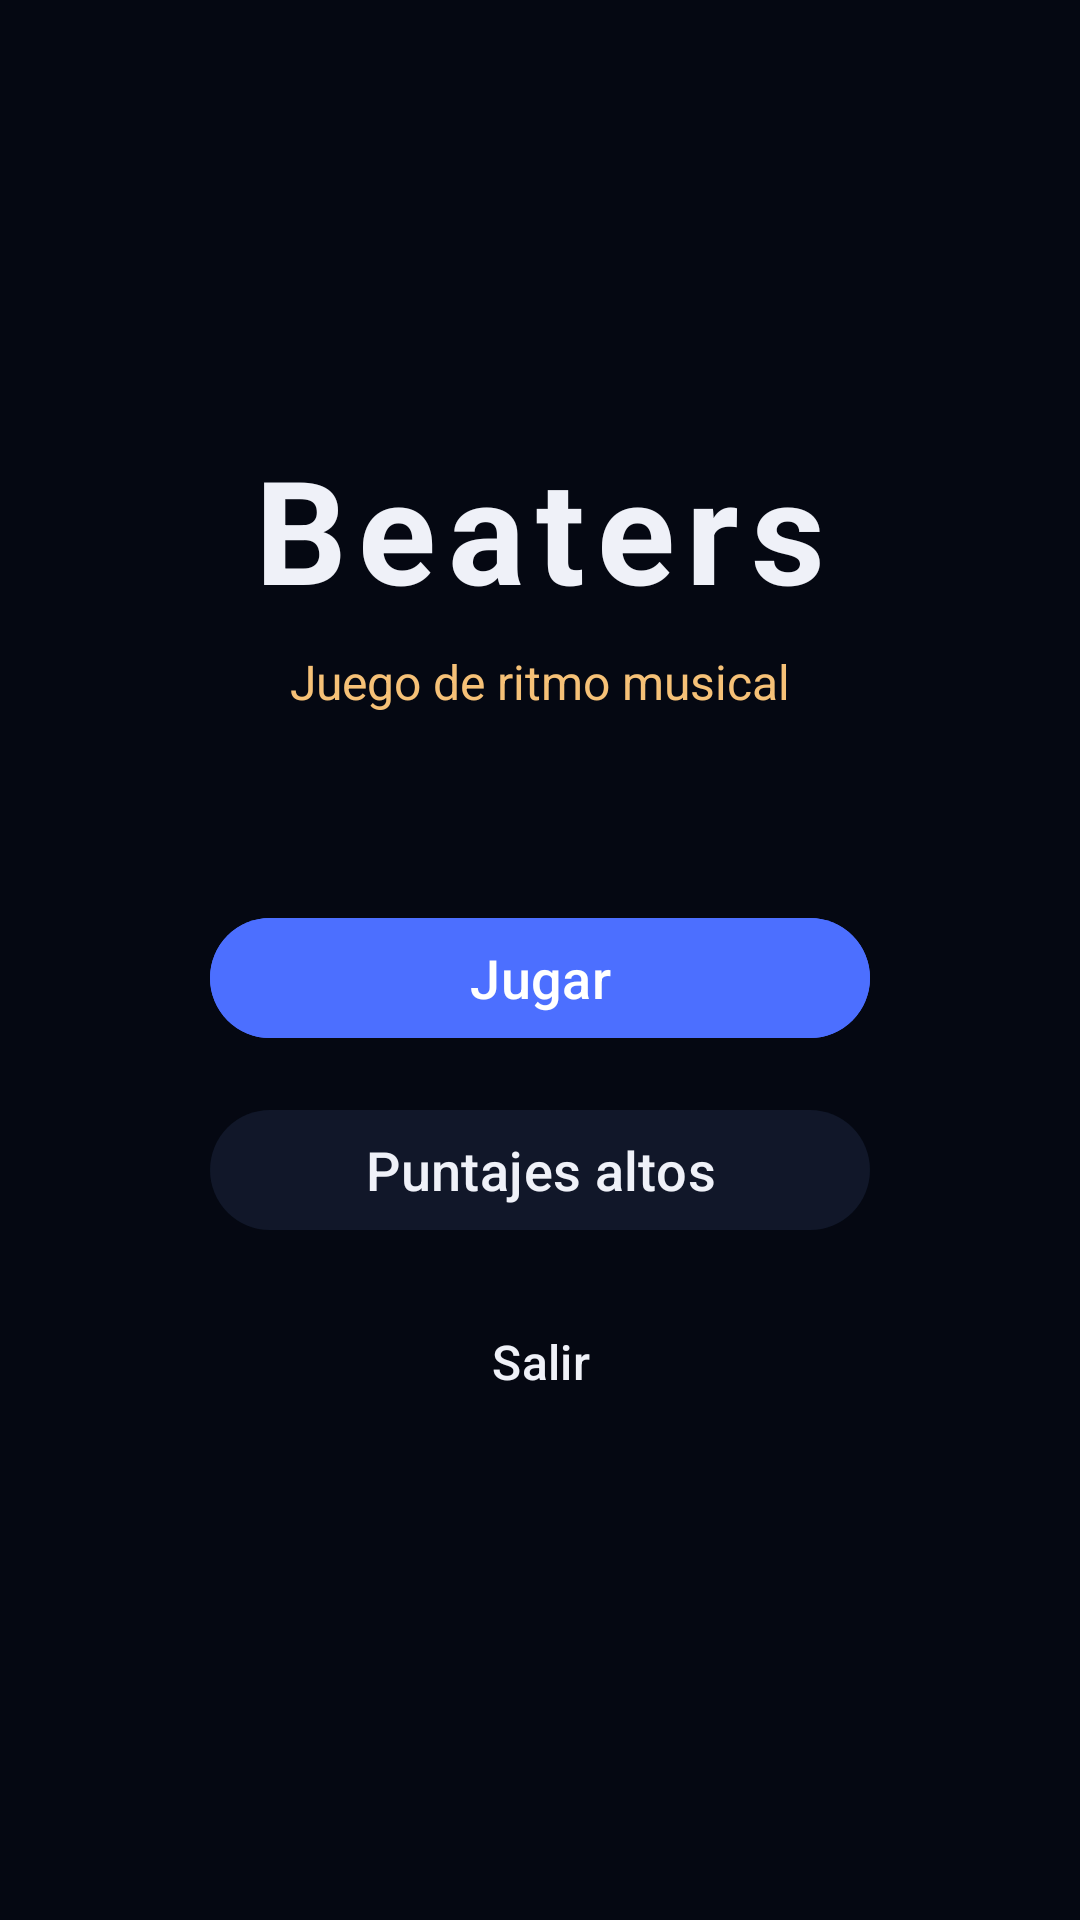

Produce the Android XML layout that renders to this screen, including the resource entries it uses.
<!-- AndroidManifest.xml: application theme Theme.Beaters -->
<!-- res/layout/activity_main.xml -->
<?xml version="1.0" encoding="utf-8"?>
<androidx.constraintlayout.widget.ConstraintLayout
    xmlns:android="http://schemas.android.com/apk/res/android"
    xmlns:app="http://schemas.android.com/apk/res-auto"
    xmlns:tools="http://schemas.android.com/tools"
    android:id="@+id/main"
    android:layout_width="match_parent"
    android:layout_height="match_parent"
    android:background="@color/bg_bottom"
    android:padding="24dp"
    tools:context=".MainActivity">

    <TextView
        android:id="@+id/title"
        android:layout_width="wrap_content"
        android:layout_height="wrap_content"
        android:text="@string/app_name"
        android:textColor="@color/hud_text"
        android:textSize="48sp"
        android:textStyle="bold"
        android:letterSpacing="0.08"
        android:layout_marginTop="120dp"
        app:layout_constraintStart_toStartOf="parent"
        app:layout_constraintEnd_toEndOf="parent"
        app:layout_constraintTop_toTopOf="parent" />

    <TextView
        android:id="@+id/subtitle"
        android:layout_width="wrap_content"
        android:layout_height="wrap_content"
        android:text="@string/menu_subtitle"
        android:textColor="@color/hud_accent"
        android:textSize="16sp"
        android:layout_marginTop="8dp"
        app:layout_constraintStart_toStartOf="parent"
        app:layout_constraintEnd_toEndOf="parent"
        app:layout_constraintTop_toBottomOf="@id/title" />

    <Button
        android:id="@+id/btnPlay"
        android:layout_width="220dp"
        android:layout_height="wrap_content"
        android:text="@string/menu_play"
        android:textSize="18sp"
        android:backgroundTint="@color/btn_primary"
        android:textColor="@color/btn_primary_text"
        android:layout_marginTop="64dp"
        app:layout_constraintStart_toStartOf="parent"
        app:layout_constraintEnd_toEndOf="parent"
        app:layout_constraintTop_toBottomOf="@id/subtitle" />

    <Button
        android:id="@+id/btnScores"
        android:layout_width="220dp"
        android:layout_height="wrap_content"
        android:text="@string/menu_scores"
        android:textSize="18sp"
        android:backgroundTint="@color/lane_key_idle"
        android:textColor="@color/hud_text"
        android:layout_marginTop="16dp"
        app:layout_constraintStart_toStartOf="parent"
        app:layout_constraintEnd_toEndOf="parent"
        app:layout_constraintTop_toBottomOf="@id/btnPlay" />

    <Button
        android:id="@+id/btnExit"
        android:layout_width="220dp"
        android:layout_height="wrap_content"
        android:text="@string/menu_exit"
        android:textSize="16sp"
        android:backgroundTint="@android:color/transparent"
        android:textColor="@color/hud_text"
        android:layout_marginTop="16dp"
        app:layout_constraintStart_toStartOf="parent"
        app:layout_constraintEnd_toEndOf="parent"
        app:layout_constraintTop_toBottomOf="@id/btnScores" />

</androidx.constraintlayout.widget.ConstraintLayout>
<!-- resources referenced by this layout -->
<resources>
  <color name="bg_bottom">#FF050812</color>
  <color name="btn_primary">#FF4C6FFF</color>
  <color name="btn_primary_text">#FFFFFFFF</color>
  <color name="hud_accent">#FFF6C177</color>
  <color name="hud_text">#FFEFF1F8</color>
  <color name="lane_key_idle">#441E2A44</color>
  <string name="app_name">Beaters</string>
  <string name="menu_exit">Salir</string>
  <string name="menu_play">Jugar</string>
  <string name="menu_scores">Puntajes altos</string>
  <string name="menu_subtitle">Juego de ritmo musical</string>
  <style name="Theme.Beaters" parent="Base.Theme.Beaters" />
  <style name="Base.Theme.Beaters" parent="Theme.Material3.DayNight.NoActionBar">
          <item name="android:windowBackground">@color/bg_bottom</item>
          <item name="android:statusBarColor">@color/bg_top</item>
      </style>
  <color name="bg_top">#FF0B1020</color>
</resources>
